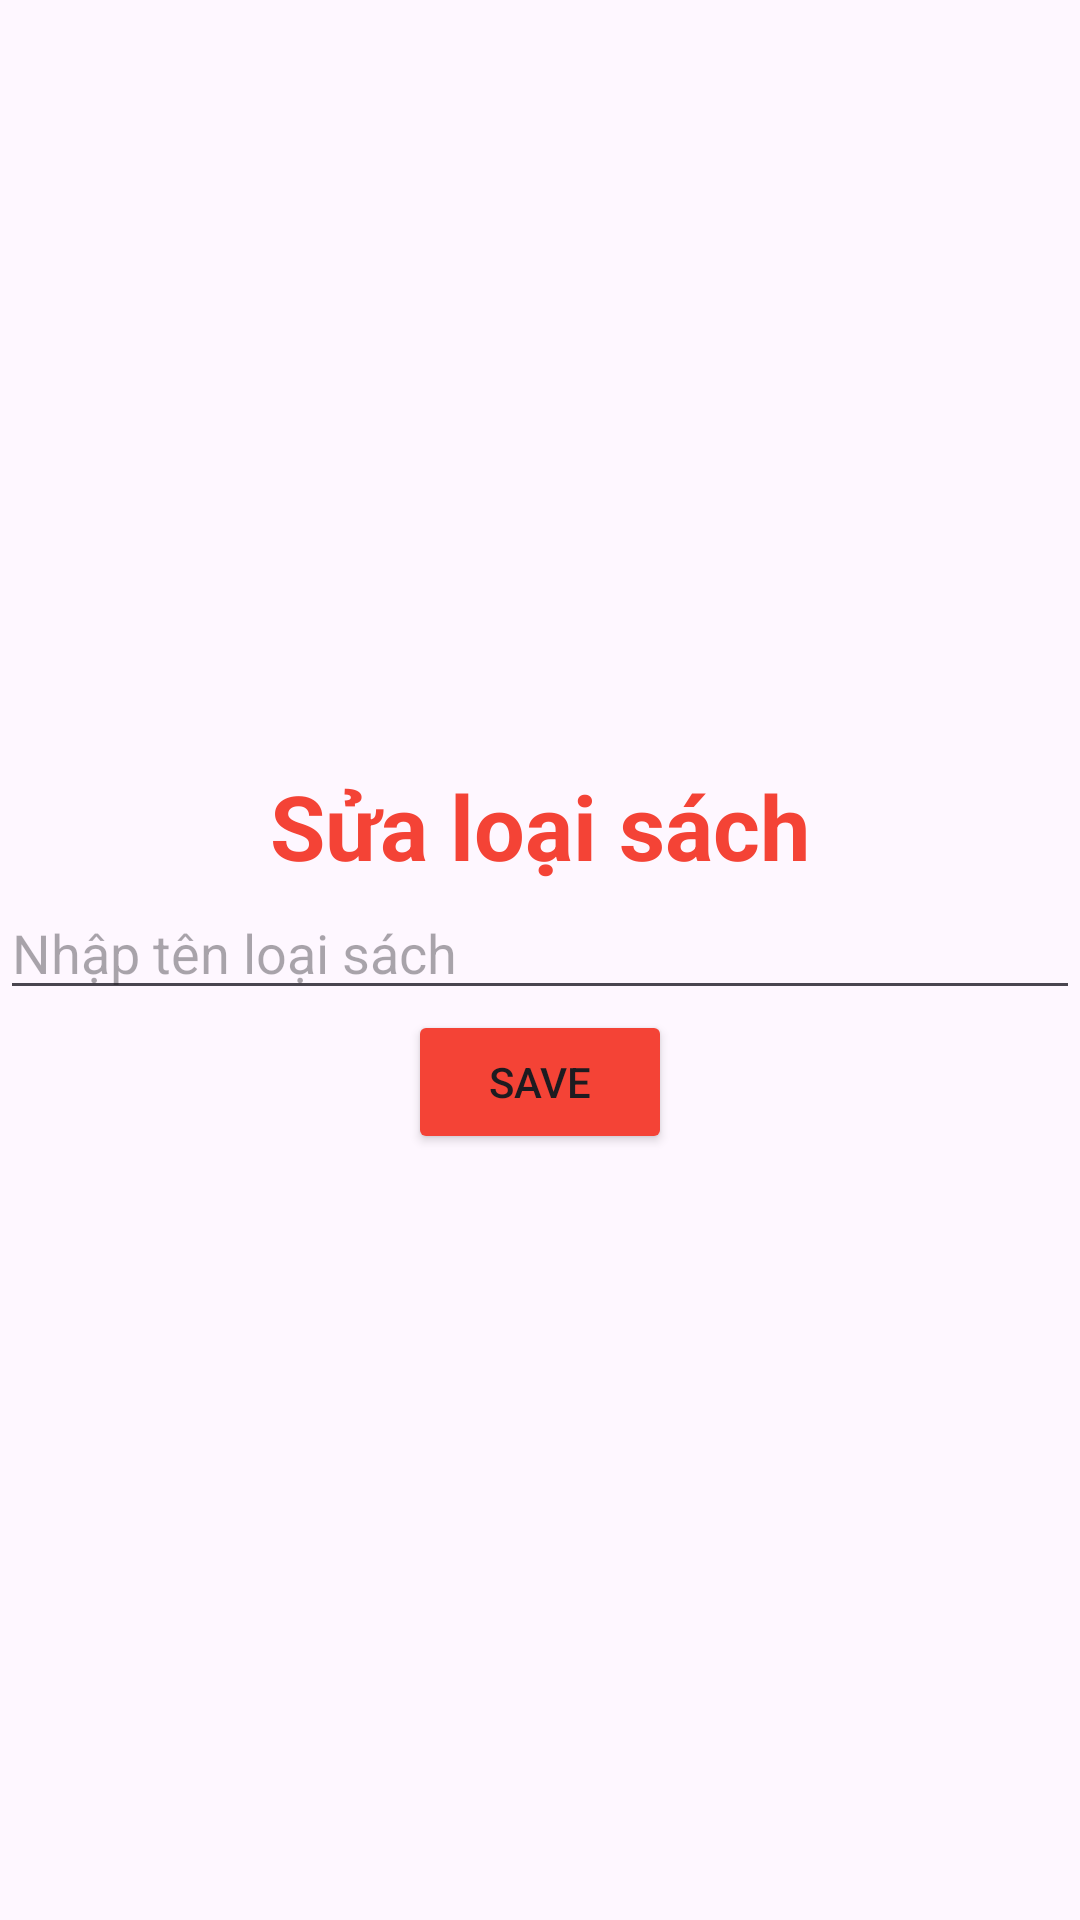

The Android layout XML behind this screen, and the referenced resources:
<!-- AndroidManifest.xml: application theme Theme.DuAnMau_sonpvph33179 -->
<!-- res/layout/update_loaisach.xml -->
<?xml version="1.0" encoding="utf-8"?>
<LinearLayout xmlns:android="http://schemas.android.com/apk/res/android"
    android:layout_width="match_parent"
    android:orientation="vertical"
    android:gravity="center"
    android:layout_height="match_parent">
    <TextView
        android:layout_width="wrap_content"
        android:layout_height="wrap_content"
        android:text="Sửa loại sách"
        android:textSize="30sp"
        android:textColor="#F44336"
        android:textStyle="bold"
        />
    <EditText
        android:layout_width="match_parent"
        android:layout_height="wrap_content"
        android:hint="Nhập tên loại sách"
        android:id="@+id/edtten"
        />
    <Button
        android:id="@+id/btnsavelsu"
        android:layout_width="wrap_content"
        android:layout_height="wrap_content"
        android:text="save"
        android:backgroundTint="#F44336"
        />


</LinearLayout>
<!-- resources referenced by this layout -->
<resources>
  <style name="Theme.DuAnMau_sonpvph33179" parent="Base.Theme.DuAnMau_sonpvph33179" />
  <style name="Base.Theme.DuAnMau_sonpvph33179" parent="Theme.Material3.DayNight.NoActionBar">
          
          
      </style>
</resources>
